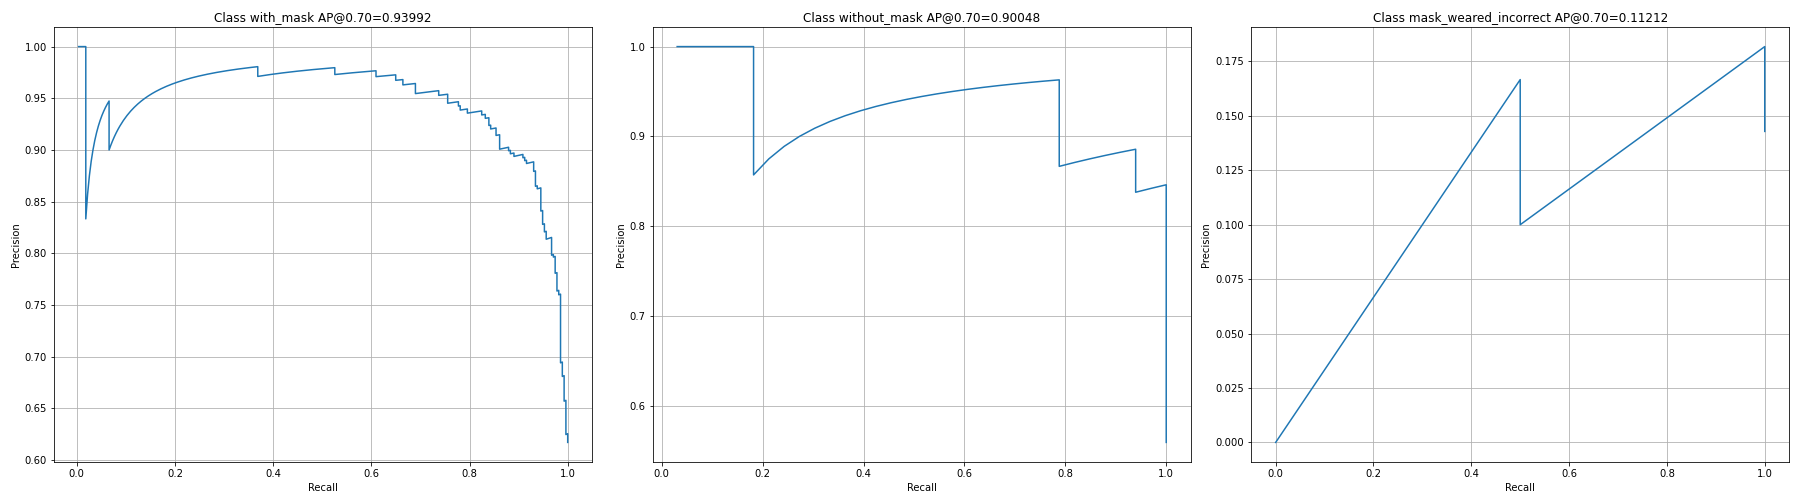

Data behind this chart, as committed beside it:
image_id, real_class, pred_class, iou, score, precision, recall, TPorFP
5, 2, 2, 0.8262, 0.9992, 1.0, 0.00365, True
4, 2, 2, 0.9618, 0.9991, 1.0, 0.007299, True
77, 2, 2, 0.9084, 0.9991, 1.0, 0.01095, True
47, 2, 2, 0.9146, 0.9991, 1.0, 0.0146, True
11, 2, 2, 0.9337, 0.999, 1.0, 0.01825, True
50, 2, 2, 0.0, 0.999, 0.8333, 0.01825, False
11, 2, 2, 0.8172, 0.999, 0.8571, 0.0219, True
72, 2, 2, 0.9394, 0.999, 0.875, 0.02555, True
9, 2, 2, 0.8788, 0.9989, 0.8889, 0.0292, True
27, 2, 2, 0.8616, 0.9989, 0.9, 0.03285, True
36, 2, 2, 0.9109, 0.9989, 0.9091, 0.0365, True
74, 2, 2, 0.8323, 0.9988, 0.9167, 0.04015, True
27, 2, 2, 0.8881, 0.9988, 0.9231, 0.0438, True
54, 2, 2, 0.9039, 0.9988, 0.9286, 0.04745, True
85, 2, 2, 0.893, 0.9988, 0.9333, 0.05109, True
50, 2, 2, 0.9678, 0.9988, 0.9375, 0.05474, True
22, 2, 2, 0.8697, 0.9988, 0.9412, 0.05839, True
25, 2, 2, 0.7914, 0.9987, 0.9444, 0.06204, True
50, 2, 2, 0.9407, 0.9987, 0.9474, 0.06569, True
34, 2, 2, 0.6753, 0.9987, 0.9, 0.06569, False
45, 2, 2, 0.931, 0.9986, 0.9048, 0.06934, True
67, 2, 2, 0.8655, 0.9986, 0.9091, 0.07299, True
64, 2, 2, 0.9304, 0.9986, 0.913, 0.07664, True
38, 2, 2, 0.9103, 0.9986, 0.9167, 0.08029, True
71, 2, 2, 0.8903, 0.9985, 0.92, 0.08394, True
26, 2, 2, 0.9205, 0.9985, 0.9231, 0.08759, True
42, 2, 2, 0.9006, 0.9985, 0.9259, 0.09124, True
40, 2, 2, 0.8427, 0.9985, 0.9286, 0.09489, True
68, 2, 2, 0.8988, 0.9985, 0.931, 0.09854, True
59, 2, 2, 0.8623, 0.9985, 0.9333, 0.1022, True
55, 2, 2, 0.8842, 0.9984, 0.9355, 0.1058, True
83, 2, 2, 0.909, 0.9984, 0.9375, 0.1095, True
83, 2, 2, 0.8189, 0.9984, 0.9394, 0.1131, True
83, 2, 2, 0.8118, 0.9984, 0.9412, 0.1168, True
74, 2, 2, 0.9273, 0.9984, 0.9429, 0.1204, True
77, 2, 2, 0.8609, 0.9984, 0.9444, 0.1241, True
11, 2, 2, 0.8622, 0.9983, 0.9459, 0.1277, True
27, 2, 2, 0.9004, 0.9983, 0.9474, 0.1314, True
36, 2, 2, 0.8413, 0.9983, 0.9487, 0.135, True
79, 2, 2, 0.7965, 0.9983, 0.95, 0.1387, True
79, 2, 2, 0.8616, 0.9983, 0.9512, 0.1423, True
41, 2, 2, 0.928, 0.9983, 0.9524, 0.146, True
34, 2, 2, 0.8519, 0.9983, 0.9535, 0.1496, True
0, 2, 2, 0.8171, 0.9982, 0.9545, 0.1533, True
5, 2, 2, 0.8626, 0.9982, 0.9556, 0.1569, True
7, 2, 2, 0.9312, 0.9982, 0.9565, 0.1606, True
20, 2, 2, 0.8939, 0.9982, 0.9574, 0.1642, True
20, 2, 2, 0.9365, 0.9982, 0.9583, 0.1679, True
34, 2, 2, 0.8937, 0.9981, 0.9592, 0.1715, True
13, 2, 2, 0.9531, 0.9981, 0.96, 0.1752, True
29, 2, 2, 0.9264, 0.9981, 0.9608, 0.1788, True
79, 2, 2, 0.9156, 0.998, 0.9615, 0.1825, True
72, 2, 2, 0.9014, 0.998, 0.9623, 0.1861, True
68, 2, 2, 0.7516, 0.998, 0.963, 0.1898, True
34, 2, 2, 0.8927, 0.998, 0.9636, 0.1934, True
76, 2, 2, 0.89, 0.998, 0.9643, 0.1971, True
25, 2, 2, 0.8665, 0.998, 0.9649, 0.2007, True
81, 2, 2, 0.9477, 0.998, 0.9655, 0.2044, True
59, 2, 2, 0.8893, 0.998, 0.9661, 0.208, True
36, 2, 2, 0.881, 0.998, 0.9667, 0.2117, True
... 457 more rows
